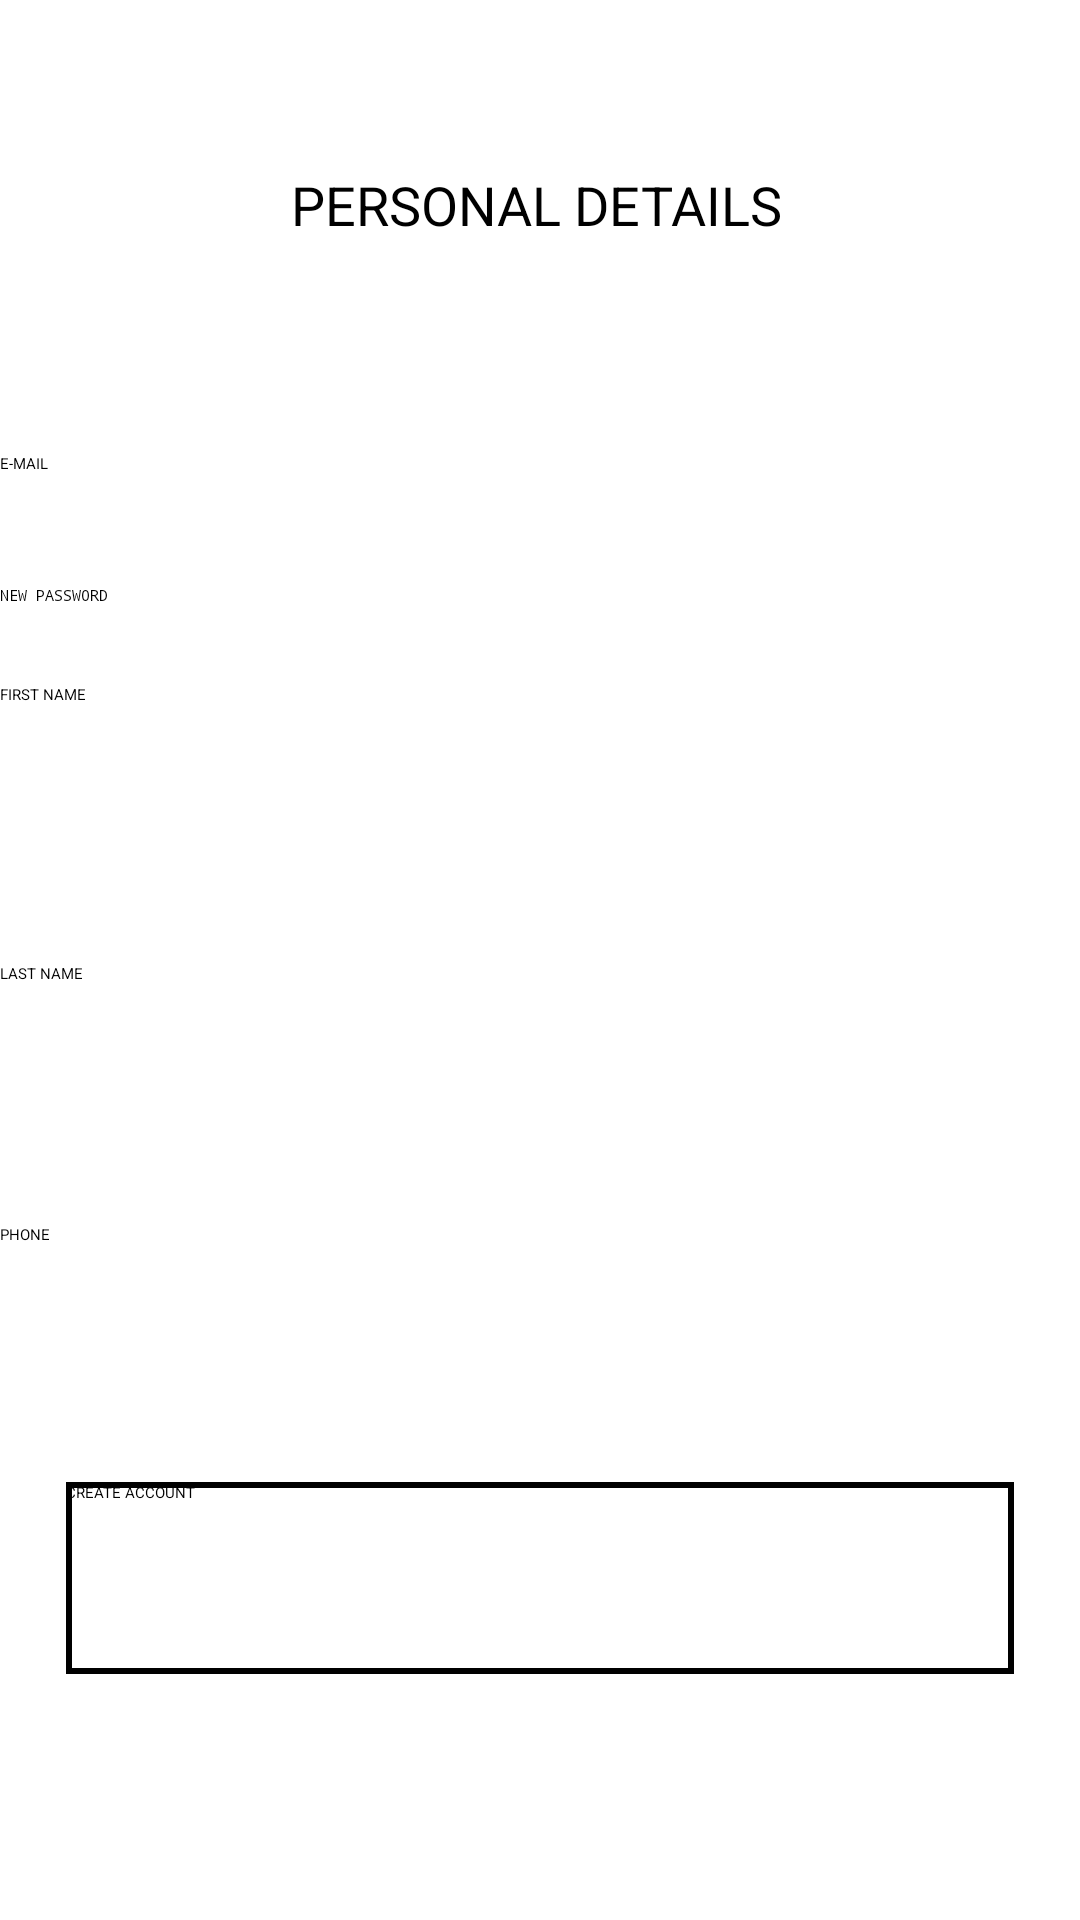

Layout XML and referenced resources for this Android screen:
<!-- AndroidManifest.xml: application theme Theme.AddZara -->
<!-- res/layout/fragment_signup.xml -->
<FrameLayout xmlns:android="http://schemas.android.com/apk/res/android"
    xmlns:app="http://schemas.android.com/apk/res-auto"
    xmlns:tools="http://schemas.android.com/tools"
    android:layout_width="match_parent"
    android:layout_height="match_parent"
    android:background="#F6F6F6"
    android:backgroundTint="#FFFFFF"
    tools:context=".authentication.SignupFragment">

    <androidx.constraintlayout.widget.ConstraintLayout
        android:layout_width="match_parent"
        android:layout_height="match_parent">

        <ImageView
            android:id="@+id/imgbacksignup"
            android:layout_width="wrap_content"
            android:layout_height="wrap_content"
            android:layout_marginStart="16dp"
            android:layout_marginTop="16dp"
            android:layout_marginBottom="40dp"
            android:src="?attr/actionModeCloseDrawable"
            app:layout_constraintBottom_toTopOf="@+id/textView2"
            app:layout_constraintStart_toStartOf="parent"
            app:layout_constraintTop_toTopOf="parent" />

        <TextView
            android:id="@+id/textView2"
            style="@style/UltraLightClassicTextStyle"
            android:layout_width="166dp"
            android:layout_height="0dp"
            android:layout_marginBottom="31dp"
            android:fontFamily="sans-serif"
            android:text="PERSONAL DETAILS"
            android:textColor="#000"
            android:textSize="18sp"
            app:layout_constraintBottom_toTopOf="@+id/etUsernameSignUp"
            app:layout_constraintEnd_toEndOf="parent"
            app:layout_constraintStart_toStartOf="parent"
            app:layout_constraintTop_toBottomOf="@+id/imgbacksignup" />

        <EditText
            android:id="@+id/etUsernameSignUp"
            android:layout_width="0dp"
            android:layout_height="wrap_content"
            android:layout_marginBottom="37dp"
            android:ems="10"
            android:hint="E-MAIL"
            android:inputType="textEmailAddress"
            app:layout_constraintBottom_toTopOf="@+id/etPasswordSignUp"
            app:layout_constraintEnd_toEndOf="parent"
            app:layout_constraintStart_toStartOf="parent"
            app:layout_constraintTop_toBottomOf="@+id/textView2" />

        <EditText
            android:id="@+id/etPasswordSignUp"
            android:layout_width="0dp"
            android:layout_height="wrap_content"
            android:layout_marginBottom="26dp"
            android:ems="10"
            android:hint="NEW PASSWORD"
            android:inputType="textPassword"
            app:layout_constraintBottom_toTopOf="@+id/firstnamesignup"
            app:layout_constraintEnd_toEndOf="parent"
            app:layout_constraintStart_toStartOf="parent"
            app:layout_constraintTop_toBottomOf="@+id/etUsernameSignUp" />

        <EditText
            android:id="@+id/phoneSign"
            android:layout_width="0dp"
            android:layout_height="wrap_content"
            android:layout_marginBottom="79dp"
            android:ems="10"
            android:hint="PHONE"
            android:inputType="phone"
            app:layout_constraintBottom_toTopOf="@+id/btSignupSignup"
            app:layout_constraintEnd_toEndOf="parent"
            app:layout_constraintStart_toStartOf="parent"
            app:layout_constraintTop_toBottomOf="@+id/lastnamesignup" />

        <Button
            android:id="@+id/btSignupSignup"
            android:layout_width="0dp"
            android:layout_height="0dp"
            android:layout_marginStart="22dp"
            android:layout_marginEnd="22dp"
            android:layout_marginBottom="82dp"
            android:background="@drawable/costum_buttons"
            android:text="CREATE ACCOUNT"
            android:textColor="#000000"
            android:textColorHighlight="#FFFFFFFF"
            android:textColorLink="#FAF1F1"
            app:layout_constraintBottom_toBottomOf="parent"
            app:layout_constraintEnd_toEndOf="parent"
            app:layout_constraintStart_toStartOf="parent"
            app:layout_constraintTop_toBottomOf="@+id/phoneSign" />

        <EditText
            android:id="@+id/firstnamesignup"
            android:layout_width="0dp"
            android:layout_height="0dp"
            android:layout_marginBottom="29dp"
            android:ems="10"
            android:hint="FIRST NAME"
            android:inputType="text"
            app:layout_constraintBottom_toTopOf="@+id/lastnamesignup"
            app:layout_constraintEnd_toEndOf="parent"
            app:layout_constraintStart_toStartOf="parent"
            app:layout_constraintTop_toBottomOf="@+id/etPasswordSignUp" />

        <EditText
            android:id="@+id/lastnamesignup"
            android:layout_width="0dp"
            android:layout_height="0dp"
            android:layout_marginBottom="23dp"
            android:ems="10"
            android:hint="LAST NAME"
            android:inputType="text"
            app:layout_constraintBottom_toTopOf="@+id/phoneSign"
            app:layout_constraintEnd_toEndOf="parent"
            app:layout_constraintStart_toStartOf="parent"
            app:layout_constraintTop_toBottomOf="@+id/firstnamesignup" />

    </androidx.constraintlayout.widget.ConstraintLayout>
</FrameLayout>
<!-- resources referenced by this layout -->
<resources>
  <!-- drawable costum_buttons (drawable) -->
  <?xml version="1.0" encoding="utf-8"?>
  <shape xmlns:android="http://schemas.android.com/apk/res/android" android:shape="rectangle">
      <stroke
          android:width="2dp" /> 
      
      <solid android:color="@android:color/transparent" /> 
  </shape>
  <style name="UltraLightClassicTextStyle">
          <item name="android:textSize">14sp</item> 
          <item name="android:textColor">#999999</item> 
          <item name="android:fontFamily">sans-serif-thin</item> 
      </style>
</resources>
